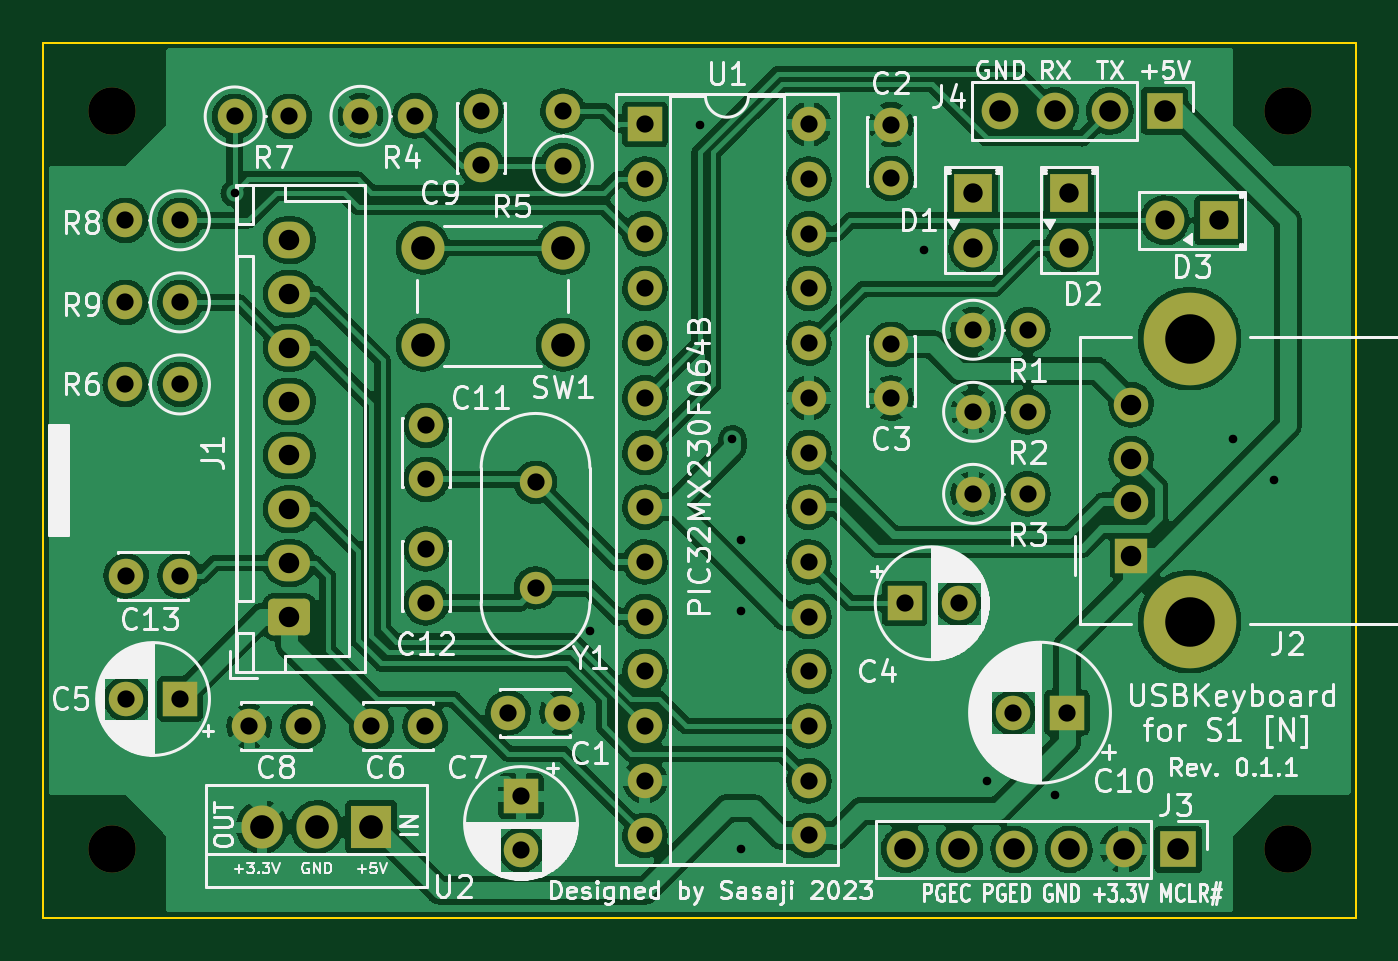
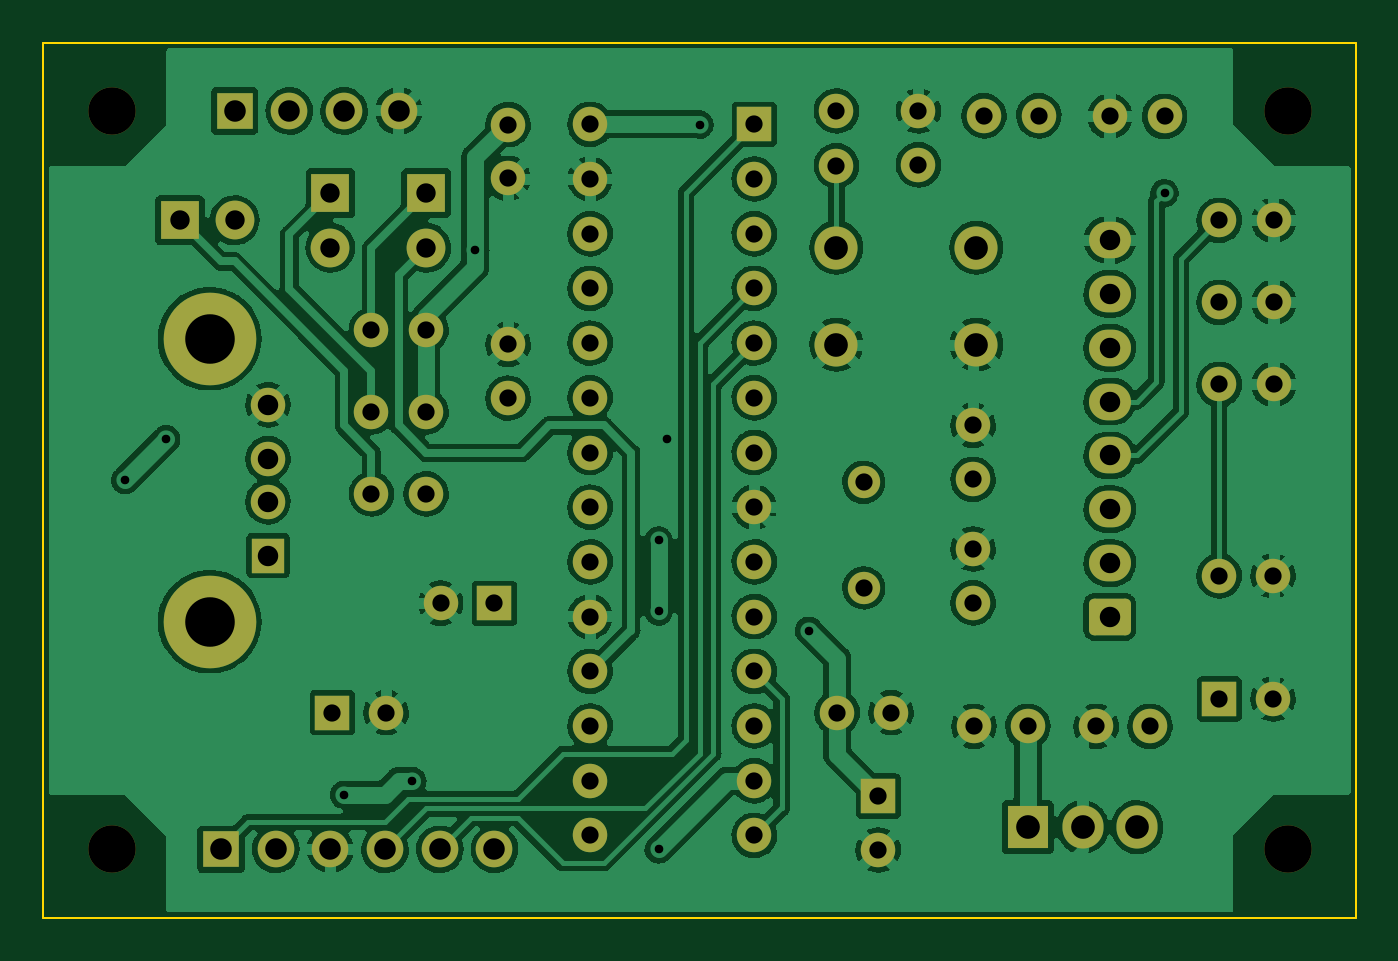
Circuit board: 8 layer files. Board 61.0 x 40.6 mm.
- bottom_copper: USBKeyboard4S1-B_Cu.gbl (291323 bytes)
- bottom_mask: USBKeyboard4S1-B_Mask.gbs (4681 bytes)
- outline: USBKeyboard4S1-Edge_Cuts.gm1 (738 bytes)
- top_copper: USBKeyboard4S1-F_Cu.gtl (299893 bytes)
- top_mask: USBKeyboard4S1-F_Mask.gts (4681 bytes)
- top_silk: USBKeyboard4S1-F_Silkscreen.gto (92092 bytes)
- drill: USBKeyboard4S1-NPTH.drl (410 bytes)
- drill: USBKeyboard4S1-PTH.drl (2653 bytes)

=== bottom_copper: USBKeyboard4S1-B_Cu.gbl (291323 bytes, source omitted) ===
=== bottom_mask: USBKeyboard4S1-B_Mask.gbs ===
G04 #@! TF.GenerationSoftware,KiCad,Pcbnew,(6.0.6)*
G04 #@! TF.CreationDate,2023-10-21T22:28:58+09:00*
G04 #@! TF.ProjectId,USBKeyboard4S1,5553424b-6579-4626-9f61-72643453312e,0.1.1*
G04 #@! TF.SameCoordinates,Original*
G04 #@! TF.FileFunction,Soldermask,Bot*
G04 #@! TF.FilePolarity,Negative*
%FSLAX46Y46*%
G04 Gerber Fmt 4.6, Leading zero omitted, Abs format (unit mm)*
G04 Created by KiCad (PCBNEW (6.0.6)) date 2023-10-21 22:28:58*
%MOMM*%
%LPD*%
G01*
G04 APERTURE LIST*
G04 Aperture macros list*
%AMRoundRect*
0 Rectangle with rounded corners*
0 $1 Rounding radius*
0 $2 $3 $4 $5 $6 $7 $8 $9 X,Y pos of 4 corners*
0 Add a 4 corners polygon primitive as box body*
4,1,4,$2,$3,$4,$5,$6,$7,$8,$9,$2,$3,0*
0 Add four circle primitives for the rounded corners*
1,1,$1+$1,$2,$3*
1,1,$1+$1,$4,$5*
1,1,$1+$1,$6,$7*
1,1,$1+$1,$8,$9*
0 Add four rect primitives between the rounded corners*
20,1,$1+$1,$2,$3,$4,$5,0*
20,1,$1+$1,$4,$5,$6,$7,0*
20,1,$1+$1,$6,$7,$8,$9,0*
20,1,$1+$1,$8,$9,$2,$3,0*%
G04 Aperture macros list end*
%ADD10R,1.700000X1.700000*%
%ADD11O,1.700000X1.700000*%
%ADD12R,1.905000X2.000000*%
%ADD13O,1.905000X2.000000*%
%ADD14C,1.600000*%
%ADD15R,1.600000X1.600000*%
%ADD16R,1.800000X1.800000*%
%ADD17C,1.800000*%
%ADD18C,2.200000*%
%ADD19O,1.600000X1.600000*%
%ADD20C,1.500000*%
%ADD21R,1.500000X1.600000*%
%ADD22C,4.300000*%
%ADD23C,2.000000*%
%ADD24RoundRect,0.250000X0.725000X-0.600000X0.725000X0.600000X-0.725000X0.600000X-0.725000X-0.600000X0*%
%ADD25O,1.950000X1.700000*%
G04 APERTURE END LIST*
D10*
X157480000Y-69215000D03*
D11*
X154940000Y-69215000D03*
X152400000Y-69215000D03*
X149860000Y-69215000D03*
D12*
X120650000Y-102470000D03*
D13*
X118110000Y-102470000D03*
X115570000Y-102470000D03*
D14*
X117475000Y-97790000D03*
X114975000Y-97790000D03*
D15*
X127595000Y-101029888D03*
D14*
X127595000Y-103529888D03*
D16*
X148590000Y-73025000D03*
D17*
X148590000Y-75565000D03*
D18*
X108585000Y-69215000D03*
D14*
X123150000Y-97790000D03*
X120650000Y-97790000D03*
D18*
X163195000Y-69215000D03*
D14*
X120142000Y-69440000D03*
D19*
X122682000Y-69440000D03*
D14*
X114300000Y-69469000D03*
D19*
X116840000Y-69469000D03*
D20*
X128270000Y-91360000D03*
X128270000Y-86460000D03*
D14*
X129500000Y-97155000D03*
X127000000Y-97155000D03*
D10*
X158115000Y-103505000D03*
D11*
X155575000Y-103505000D03*
X153035000Y-103505000D03*
X150495000Y-103505000D03*
X147955000Y-103505000D03*
X145415000Y-103505000D03*
D14*
X129540000Y-71755000D03*
D19*
X129540000Y-69215000D03*
D14*
X144780000Y-69850000D03*
X144780000Y-72350000D03*
D18*
X163195000Y-103505000D03*
D15*
X152947380Y-97155000D03*
D14*
X150447380Y-97155000D03*
D21*
X155930000Y-89860000D03*
D14*
X155930000Y-87360000D03*
X155930000Y-85360000D03*
X155930000Y-82860000D03*
D22*
X158640000Y-92930000D03*
X158640000Y-79790000D03*
D14*
X144780000Y-82550000D03*
X144780000Y-80050000D03*
X111760000Y-81915000D03*
D19*
X109220000Y-81915000D03*
D15*
X145415000Y-92075000D03*
D14*
X147915000Y-92075000D03*
X148590000Y-79375000D03*
D19*
X151130000Y-79375000D03*
D16*
X160020000Y-74295000D03*
D17*
X157480000Y-74295000D03*
D15*
X133350000Y-69835000D03*
D19*
X133350000Y-72375000D03*
X133350000Y-74915000D03*
X133350000Y-77455000D03*
X133350000Y-79995000D03*
X133350000Y-82535000D03*
X133350000Y-85075000D03*
X133350000Y-87615000D03*
X133350000Y-90155000D03*
X133350000Y-92695000D03*
X133350000Y-95235000D03*
X133350000Y-97775000D03*
X133350000Y-100315000D03*
X133350000Y-102855000D03*
X140970000Y-102855000D03*
X140970000Y-100315000D03*
X140970000Y-97775000D03*
X140970000Y-95235000D03*
X140970000Y-92695000D03*
X140970000Y-90155000D03*
X140970000Y-87615000D03*
X140970000Y-85075000D03*
X140970000Y-82535000D03*
X140970000Y-79995000D03*
X140970000Y-77455000D03*
X140970000Y-74915000D03*
X140970000Y-72375000D03*
X140970000Y-69835000D03*
D15*
X111760000Y-96520000D03*
D14*
X109260000Y-96520000D03*
X111760000Y-74295000D03*
D19*
X109220000Y-74295000D03*
D14*
X148590000Y-86995000D03*
D19*
X151130000Y-86995000D03*
D14*
X123190000Y-83820000D03*
X123190000Y-86320000D03*
X125730000Y-69215000D03*
X125730000Y-71715000D03*
X111760000Y-78105000D03*
D19*
X109220000Y-78105000D03*
D23*
X129540000Y-80065000D03*
X123040000Y-80065000D03*
X123040000Y-75565000D03*
X129540000Y-75565000D03*
D16*
X153035000Y-73025000D03*
D17*
X153035000Y-75565000D03*
D14*
X148590000Y-83185000D03*
D19*
X151130000Y-83185000D03*
D18*
X108585000Y-103505000D03*
D14*
X123190000Y-89555000D03*
X123190000Y-92055000D03*
X109260000Y-90805000D03*
X111760000Y-90805000D03*
D24*
X116840000Y-92710000D03*
D25*
X116840000Y-90210000D03*
X116840000Y-87710000D03*
X116840000Y-85210000D03*
X116840000Y-82710000D03*
X116840000Y-80210000D03*
X116840000Y-77710000D03*
X116840000Y-75210000D03*
M02*

=== outline: USBKeyboard4S1-Edge_Cuts.gm1 ===
G04 #@! TF.GenerationSoftware,KiCad,Pcbnew,(6.0.6)*
G04 #@! TF.CreationDate,2023-10-21T22:28:58+09:00*
G04 #@! TF.ProjectId,USBKeyboard4S1,5553424b-6579-4626-9f61-72643453312e,0.1.1*
G04 #@! TF.SameCoordinates,Original*
G04 #@! TF.FileFunction,Profile,NP*
%FSLAX46Y46*%
G04 Gerber Fmt 4.6, Leading zero omitted, Abs format (unit mm)*
G04 Created by KiCad (PCBNEW (6.0.6)) date 2023-10-21 22:28:58*
%MOMM*%
%LPD*%
G01*
G04 APERTURE LIST*
G04 #@! TA.AperFunction,Profile*
%ADD10C,0.100000*%
G04 #@! TD*
G04 APERTURE END LIST*
D10*
X105410000Y-66040000D02*
X166370000Y-66040000D01*
X166370000Y-66040000D02*
X166370000Y-106680000D01*
X166370000Y-106680000D02*
X105410000Y-106680000D01*
X105410000Y-106680000D02*
X105410000Y-66040000D01*
M02*

=== top_copper: USBKeyboard4S1-F_Cu.gtl (299893 bytes, source omitted) ===
=== top_mask: USBKeyboard4S1-F_Mask.gts ===
G04 #@! TF.GenerationSoftware,KiCad,Pcbnew,(6.0.6)*
G04 #@! TF.CreationDate,2023-10-21T22:28:58+09:00*
G04 #@! TF.ProjectId,USBKeyboard4S1,5553424b-6579-4626-9f61-72643453312e,0.1.1*
G04 #@! TF.SameCoordinates,Original*
G04 #@! TF.FileFunction,Soldermask,Top*
G04 #@! TF.FilePolarity,Negative*
%FSLAX46Y46*%
G04 Gerber Fmt 4.6, Leading zero omitted, Abs format (unit mm)*
G04 Created by KiCad (PCBNEW (6.0.6)) date 2023-10-21 22:28:58*
%MOMM*%
%LPD*%
G01*
G04 APERTURE LIST*
G04 Aperture macros list*
%AMRoundRect*
0 Rectangle with rounded corners*
0 $1 Rounding radius*
0 $2 $3 $4 $5 $6 $7 $8 $9 X,Y pos of 4 corners*
0 Add a 4 corners polygon primitive as box body*
4,1,4,$2,$3,$4,$5,$6,$7,$8,$9,$2,$3,0*
0 Add four circle primitives for the rounded corners*
1,1,$1+$1,$2,$3*
1,1,$1+$1,$4,$5*
1,1,$1+$1,$6,$7*
1,1,$1+$1,$8,$9*
0 Add four rect primitives between the rounded corners*
20,1,$1+$1,$2,$3,$4,$5,0*
20,1,$1+$1,$4,$5,$6,$7,0*
20,1,$1+$1,$6,$7,$8,$9,0*
20,1,$1+$1,$8,$9,$2,$3,0*%
G04 Aperture macros list end*
%ADD10R,1.700000X1.700000*%
%ADD11O,1.700000X1.700000*%
%ADD12R,1.905000X2.000000*%
%ADD13O,1.905000X2.000000*%
%ADD14C,1.600000*%
%ADD15R,1.600000X1.600000*%
%ADD16R,1.800000X1.800000*%
%ADD17C,1.800000*%
%ADD18C,2.200000*%
%ADD19O,1.600000X1.600000*%
%ADD20C,1.500000*%
%ADD21R,1.500000X1.600000*%
%ADD22C,4.300000*%
%ADD23C,2.000000*%
%ADD24RoundRect,0.250000X0.725000X-0.600000X0.725000X0.600000X-0.725000X0.600000X-0.725000X-0.600000X0*%
%ADD25O,1.950000X1.700000*%
G04 APERTURE END LIST*
D10*
X157480000Y-69215000D03*
D11*
X154940000Y-69215000D03*
X152400000Y-69215000D03*
X149860000Y-69215000D03*
D12*
X120650000Y-102470000D03*
D13*
X118110000Y-102470000D03*
X115570000Y-102470000D03*
D14*
X117475000Y-97790000D03*
X114975000Y-97790000D03*
D15*
X127595000Y-101029888D03*
D14*
X127595000Y-103529888D03*
D16*
X148590000Y-73025000D03*
D17*
X148590000Y-75565000D03*
D18*
X108585000Y-69215000D03*
D14*
X123150000Y-97790000D03*
X120650000Y-97790000D03*
D18*
X163195000Y-69215000D03*
D14*
X120142000Y-69440000D03*
D19*
X122682000Y-69440000D03*
D14*
X114300000Y-69469000D03*
D19*
X116840000Y-69469000D03*
D20*
X128270000Y-91360000D03*
X128270000Y-86460000D03*
D14*
X129500000Y-97155000D03*
X127000000Y-97155000D03*
D10*
X158115000Y-103505000D03*
D11*
X155575000Y-103505000D03*
X153035000Y-103505000D03*
X150495000Y-103505000D03*
X147955000Y-103505000D03*
X145415000Y-103505000D03*
D14*
X129540000Y-71755000D03*
D19*
X129540000Y-69215000D03*
D14*
X144780000Y-69850000D03*
X144780000Y-72350000D03*
D18*
X163195000Y-103505000D03*
D15*
X152947380Y-97155000D03*
D14*
X150447380Y-97155000D03*
D21*
X155930000Y-89860000D03*
D14*
X155930000Y-87360000D03*
X155930000Y-85360000D03*
X155930000Y-82860000D03*
D22*
X158640000Y-92930000D03*
X158640000Y-79790000D03*
D14*
X144780000Y-82550000D03*
X144780000Y-80050000D03*
X111760000Y-81915000D03*
D19*
X109220000Y-81915000D03*
D15*
X145415000Y-92075000D03*
D14*
X147915000Y-92075000D03*
X148590000Y-79375000D03*
D19*
X151130000Y-79375000D03*
D16*
X160020000Y-74295000D03*
D17*
X157480000Y-74295000D03*
D15*
X133350000Y-69835000D03*
D19*
X133350000Y-72375000D03*
X133350000Y-74915000D03*
X133350000Y-77455000D03*
X133350000Y-79995000D03*
X133350000Y-82535000D03*
X133350000Y-85075000D03*
X133350000Y-87615000D03*
X133350000Y-90155000D03*
X133350000Y-92695000D03*
X133350000Y-95235000D03*
X133350000Y-97775000D03*
X133350000Y-100315000D03*
X133350000Y-102855000D03*
X140970000Y-102855000D03*
X140970000Y-100315000D03*
X140970000Y-97775000D03*
X140970000Y-95235000D03*
X140970000Y-92695000D03*
X140970000Y-90155000D03*
X140970000Y-87615000D03*
X140970000Y-85075000D03*
X140970000Y-82535000D03*
X140970000Y-79995000D03*
X140970000Y-77455000D03*
X140970000Y-74915000D03*
X140970000Y-72375000D03*
X140970000Y-69835000D03*
D15*
X111760000Y-96520000D03*
D14*
X109260000Y-96520000D03*
X111760000Y-74295000D03*
D19*
X109220000Y-74295000D03*
D14*
X148590000Y-86995000D03*
D19*
X151130000Y-86995000D03*
D14*
X123190000Y-83820000D03*
X123190000Y-86320000D03*
X125730000Y-69215000D03*
X125730000Y-71715000D03*
X111760000Y-78105000D03*
D19*
X109220000Y-78105000D03*
D23*
X129540000Y-80065000D03*
X123040000Y-80065000D03*
X123040000Y-75565000D03*
X129540000Y-75565000D03*
D16*
X153035000Y-73025000D03*
D17*
X153035000Y-75565000D03*
D14*
X148590000Y-83185000D03*
D19*
X151130000Y-83185000D03*
D18*
X108585000Y-103505000D03*
D14*
X123190000Y-89555000D03*
X123190000Y-92055000D03*
X109260000Y-90805000D03*
X111760000Y-90805000D03*
D24*
X116840000Y-92710000D03*
D25*
X116840000Y-90210000D03*
X116840000Y-87710000D03*
X116840000Y-85210000D03*
X116840000Y-82710000D03*
X116840000Y-80210000D03*
X116840000Y-77710000D03*
X116840000Y-75210000D03*
M02*

=== top_silk: USBKeyboard4S1-F_Silkscreen.gto (92092 bytes, source omitted) ===
=== drill: USBKeyboard4S1-NPTH.drl ===
M48
; DRILL file {KiCad (6.0.6)} date Sat Oct 21 22:29:03 2023
; FORMAT={-:-/ absolute / metric / decimal}
; #@! TF.CreationDate,2023-10-21T22:29:03+09:00
; #@! TF.GenerationSoftware,Kicad,Pcbnew,(6.0.6)
; #@! TF.FileFunction,NonPlated,1,2,NPTH
FMAT,2
METRIC
; #@! TA.AperFunction,NonPlated,NPTH,ComponentDrill
T1C2.200
%
G90
G05
T1
X108.585Y-69.215
X108.585Y-103.505
X163.195Y-69.215
X163.195Y-103.505
T0
M30

=== drill: USBKeyboard4S1-PTH.drl ===
M48
; DRILL file {KiCad (6.0.6)} date Sat Oct 21 22:29:03 2023
; FORMAT={-:-/ absolute / metric / decimal}
; #@! TF.CreationDate,2023-10-21T22:29:03+09:00
; #@! TF.GenerationSoftware,Kicad,Pcbnew,(6.0.6)
; #@! TF.FileFunction,Plated,1,2,PTH
FMAT,2
METRIC
; #@! TA.AperFunction,Plated,PTH,ViaDrill
T1C0.400
; #@! TA.AperFunction,Plated,PTH,ComponentDrill
T2C0.800
; #@! TA.AperFunction,Plated,PTH,ComponentDrill
T3C0.900
; #@! TA.AperFunction,Plated,PTH,ComponentDrill
T4C0.950
; #@! TA.AperFunction,Plated,PTH,ComponentDrill
T5C1.000
; #@! TA.AperFunction,Plated,PTH,ComponentDrill
T6C1.100
; #@! TA.AperFunction,Plated,PTH,ComponentDrill
T7C2.300
%
G90
G05
T1
X114.3Y-73.025
X130.81Y-93.345
X135.89Y-69.85
X137.414Y-84.455
X137.795Y-89.154
X137.795Y-92.456
X137.795Y-103.505
X146.304Y-75.692
X149.225Y-100.33
X152.4Y-100.965
X160.655Y-84.455
X162.56Y-86.36
T2
X109.22Y-74.295
X109.22Y-78.105
X109.22Y-81.915
X109.26Y-90.805
X109.26Y-96.52
X111.76Y-74.295
X111.76Y-78.105
X111.76Y-81.915
X111.76Y-90.805
X111.76Y-96.52
X114.3Y-69.469
X114.975Y-97.79
X116.84Y-69.469
X117.475Y-97.79
X120.142Y-69.44
X120.65Y-97.79
X122.682Y-69.44
X123.15Y-97.79
X123.19Y-83.82
X123.19Y-86.32
X123.19Y-89.555
X123.19Y-92.055
X125.73Y-69.215
X125.73Y-71.715
X127.0Y-97.155
X127.595Y-101.03
X127.595Y-103.53
X128.27Y-86.46
X128.27Y-91.36
X129.5Y-97.155
X129.54Y-69.215
X129.54Y-71.755
X133.35Y-69.835
X133.35Y-72.375
X133.35Y-74.915
X133.35Y-77.455
X133.35Y-79.995
X133.35Y-82.535
X133.35Y-85.075
X133.35Y-87.615
X133.35Y-90.155
X133.35Y-92.695
X133.35Y-95.235
X133.35Y-97.775
X133.35Y-100.315
X133.35Y-102.855
X140.97Y-69.835
X140.97Y-72.375
X140.97Y-74.915
X140.97Y-77.455
X140.97Y-79.995
X140.97Y-82.535
X140.97Y-85.075
X140.97Y-87.615
X140.97Y-90.155
X140.97Y-92.695
X140.97Y-95.235
X140.97Y-97.775
X140.97Y-100.315
X140.97Y-102.855
X144.78Y-69.85
X144.78Y-72.35
X144.78Y-80.05
X144.78Y-82.55
X145.415Y-92.075
X147.915Y-92.075
X148.59Y-79.375
X148.59Y-83.185
X148.59Y-86.995
X150.447Y-97.155
X151.13Y-79.375
X151.13Y-83.185
X151.13Y-86.995
X152.947Y-97.155
T3
X148.59Y-73.025
X148.59Y-75.565
X153.035Y-73.025
X153.035Y-75.565
X157.48Y-74.295
X160.02Y-74.295
T4
X116.84Y-75.21
X116.84Y-77.71
X116.84Y-80.21
X116.84Y-82.71
X116.84Y-85.21
X116.84Y-87.71
X116.84Y-90.21
X116.84Y-92.71
X155.93Y-82.86
X155.93Y-85.36
X155.93Y-87.36
X155.93Y-89.86
T5
X145.415Y-103.505
X147.955Y-103.505
X149.86Y-69.215
X150.495Y-103.505
X152.4Y-69.215
X153.035Y-103.505
X154.94Y-69.215
X155.575Y-103.505
X157.48Y-69.215
X158.115Y-103.505
T6
X115.57Y-102.47
X118.11Y-102.47
X120.65Y-102.47
X123.04Y-75.565
X123.04Y-80.065
X129.54Y-75.565
X129.54Y-80.065
T7
X158.64Y-79.79
X158.64Y-92.93
T0
M30

